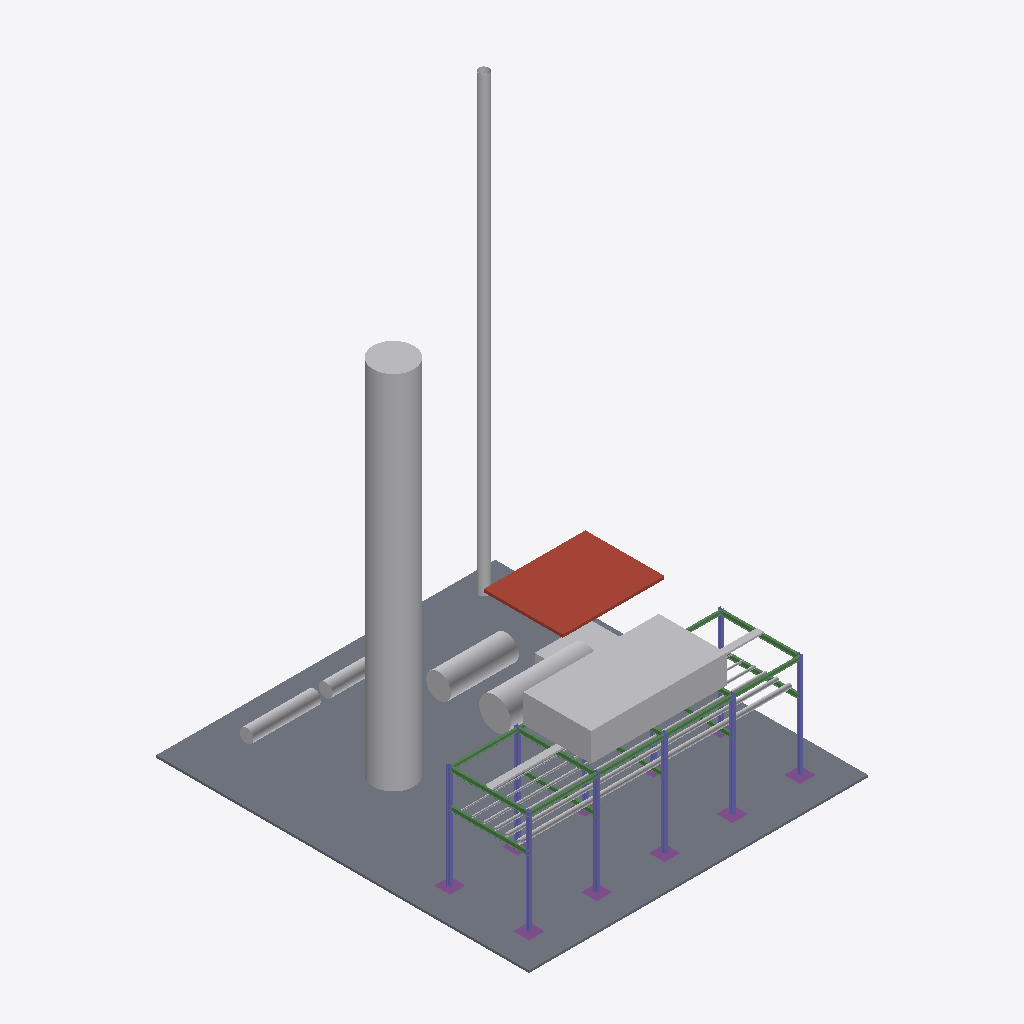
Isometric view of an IFC building model (IFC-SPF (STEP), schema IFC4, length unit millimetre), seen from the south-west, elements coloured by IFC class: 30 other elements (light grey), 16 beams (green), 10 columns (violet), 10 footings (purple), 1 slab (grey), 1 roof (red-brown).
Extent 30.0 m × 33.0 m × 41.2 m (x, y, z). Storeys (3): Grade at 0.00 m; Rack level 1 at 6.00 m; Rack level 2 at 9.00 m. Elements (76): 24 IfcPipeSegment, 18 IfcBeam, 10 IfcColumn, 10 IfcFooting, 4 IfcCableCarrierSegment, 3 IfcBuildingElementProxy, 3 IfcTank, 2 IfcSlab, 1 IfcChimney, 1 IfcCompressor.

HEADER;
FILE_DESCRIPTION(('ViewDefinition [ReferenceView]'),'2;1');
FILE_NAME('VR-DEMO-001-UNIT.ifc','2026-08-26T08:00:00',('VissRad'),('Synthetic demo data'),'VissRad ifc_seed.py','VissRad','');
FILE_SCHEMA(('IFC4'));
ENDSEC;
DATA;
#7=IFCPROJECT('2Jo69Ck7R4Btr8UBs7FS7o',$,'VR-DEMO-001 synthetic unit model','Synthetic demo model - not a real facility',$,$,$,(#5),#2);
#11=IFCSITE('0S5HbrIFdNDOlC87Q$sexw',$,'Demo site',$,$,#10,$,$,.ELEMENT.,$,$,$,$,$);
#15=IFCBUILDING('2cVNVAc$hva9FrLhJ_r59e',$,'Process unit',$,$,#14,$,$,.ELEMENT.,$,$,$);
#21=IFCBUILDINGSTOREY('1TT1_NXa0IrleG6woopoDz',$,'Grade',$,$,#20,$,$,.ELEMENT.,0.0);
#25=IFCBUILDINGSTOREY('37O8QuKEh6D0JCk39QmJWi',$,'Rack level 1',$,$,#24,$,$,.ELEMENT.,6000.0);
#29=IFCBUILDINGSTOREY('2yFE_xzzdAIDhXzK2QkI3c',$,'Rack level 2',$,$,#28,$,$,.ELEMENT.,9000.0);
#207=IFCSLAB('09XAQCr$vMTHrwUFbbZYlW',$,'Unit paving',$,$,#204,#206,'PAV-01',.BASESLAB.);
#1245=IFCTANK('1l98$6PxpdzmdyeidjD8zv',$,'Fractionator T-401',$,$,#1242,#1244,'T-401',.VESSEL.);
#1296=IFCBUILDINGELEMENTPROXY('38k1Zga$Km29OQ7HIdTS7t',$,'Air cooler E-501',$,$,#1293,#1295,'E-501',$);
#1359=IFCSLAB('2C4$cR8XZlQsZwepyF5Ib6',$,'Compressor house roof',$,$,#1356,#1358,'BLD-700-R',.ROOF.);
#1416=IFCCHIMNEY('2y5S6vU4NP8XAgBhAsd9vV',$,'Flare stack FL-901',$,$,#1413,#1415,'FL-901',$);
#1283=IFCTANK('2Nrzu_yZyPyILT9jn8pCjs',$,'Surge drum V-102',$,$,#1280,#1282,'V-102',.VESSEL.);
#1264=IFCTANK('12RxJRIJu3sHXZTrRx6B0h',$,'Separator V-101',$,$,#1261,#1263,'V-101',.VESSEL.);
#1384=IFCBUILDINGELEMENTPROXY('3TxzPXKFepLHyy$YlC$gKh',$,'Exchanger E-201',$,$,#1381,#1383,'E-201',$);
#1336=IFCCOMPRESSOR('1LNJi7v4u1vu2hoI6I$MnK',$,'Compressor K-301',$,$,#1333,#1335,'K-301',$);
#1399=IFCBUILDINGELEMENTPROXY('3BZe1riN1PMSDQFYfnp38s',$,'Exchanger E-202',$,$,#1396,#1398,'E-202',$);
#363=IFCCOLUMN('2pSoxRLG8OySIjqxbGyjTY',$,'Rack column C-3A',$,$,#360,#362,'C-3A',$);
#433=IFCCOLUMN('0aIIZ$iA_mPTd7oxQW1nwB',$,'Rack column C-4A',$,$,#430,#432,'C-4A',$);
#240=IFCCOLUMN('3_PcG5ze6nBKSpPyNR5pKn',$,'Rack column C-1B',$,$,#237,#239,'C-1B',$);
#293=IFCCOLUMN('3AvMSDXT4FgX6YtXbRA1LX',$,'Rack column C-2A',$,$,#290,#292,'C-2A',$);
#223=IFCCOLUMN('15QW4Q1fqlNd9Q4$z8qCoJ',$,'Rack column C-1A',$,$,#220,#222,'C-1A',$);
#503=IFCCOLUMN('0dW32COX2xUuDiCM5YFx$Z',$,'Rack column C-5A',$,$,#500,#502,'C-5A',$);
#833=IFCCABLECARRIERSEGMENT('1g9Avmor$3DxxtryM8uo_H',$,'Cable tray bay 1',$,$,#830,#832,'CT-01',.CABLETRAYSEGMENT.);
#277=IFCBEAM('3rk6G_T5260jcDjSqcHQky',$,'Cross beam B-1-2',$,$,#274,#276,'B-1-2',$);
#259=IFCBEAM('06mH38EOG_aLS8iWKfZwIW',$,'Cross beam B-1-1',$,$,#256,#258,'B-1-1',$);
#310=IFCCOLUMN('044BazCGCQbehsX2iWa6lf',$,'Rack column C-2B',$,$,#307,#309,'C-2B',$);
#347=IFCBEAM('1Wp0VtrTTNFwteXCrVpKWs',$,'Cross beam B-2-2',$,$,#344,#346,'B-2-2',$);
#557=IFCBEAM('3tnxj5iv18TCqlpJOr_puh',$,'Cross beam B-5-2',$,$,#554,#556,'B-5-2',$);
#719=IFCPIPESEGMENT('2hkVipg7hfzlVUiJHQ0wpv',$,'Line 406 bay 1',$,$,#716,#718,'406-P-1000',.RIGIDSEGMENT.);
#851=IFCPIPESEGMENT('2cVmtWdPG6Qlx_IkhPw6e1',$,'Line 406 bay 2',$,$,#848,#850,'406-P-1010',.RIGIDSEGMENT.);
#1115=IFCPIPESEGMENT('07t7ULeRCAzXxwG9veCQZk',$,'Line 406 bay 4',$,$,#1112,#1114,'406-P-1030',.RIGIDSEGMENT.);
#983=IFCPIPESEGMENT('3aHRh8q80UtpRZGJSUFa4m',$,'Line 406 bay 3',$,$,#980,#982,'406-P-1020',.RIGIDSEGMENT.);
#575=IFCBEAM('09L_xt71fIUjZL4YC8iOvn',$,'Longitudinal L-1A',$,$,#572,#574,'L-1A',$);
#611=IFCBEAM('0dBSaGpajpxGZM3kiq3xVp',$,'Longitudinal L-2A',$,$,#608,#610,'L-2A',$);
#647=IFCBEAM('1951x_AgXD_t_Of1jBaWVA',$,'Longitudinal L-3A',$,$,#644,#646,'L-3A',$);
#683=IFCBEAM('1EAq9uHEDwoLOyBHl7pU6l',$,'Longitudinal L-4A',$,$,#680,#682,'L-4A',$);
#593=IFCBEAM('38FsiVnOxaiUt4Z3hJUGBP',$,'Longitudinal L-1B',$,$,#590,#592,'L-1B',$);
#738=IFCPIPESEGMENT('10OY1f3Rff3_phM7r5Bg$p',$,'Line 324 bay 1',$,$,#735,#737,'324-P-1001',.RIGIDSEGMENT.);
#870=IFCPIPESEGMENT('17H5KvbTeJdXfRJTo4fmJb',$,'Line 324 bay 2',$,$,#867,#869,'324-P-1011',.RIGIDSEGMENT.);
#1134=IFCPIPESEGMENT('2_RROyPdwYSf4qMhq2lKU0',$,'Line 324 bay 4',$,$,#1131,#1133,'324-P-1031',.RIGIDSEGMENT.);
#1002=IFCPIPESEGMENT('28ZBEpnqS7lgW9zHtwwOhO',$,'Line 324 bay 3',$,$,#999,#1001,'324-P-1021',.RIGIDSEGMENT.);
#1229=IFCCABLECARRIERSEGMENT('0WyJfeMhOr70Ti1W54fTeY',$,'Cable tray bay 4',$,$,#1226,#1228,'CT-04',.CABLETRAYSEGMENT.);
#329=IFCBEAM('33lQcXsLmTwG4ifJvfLxuW',$,'Cross beam B-2-1',$,$,#326,#328,'B-2-1',$);
#539=IFCBEAM('0iu7nujDSJrhjHPZCyYGqD',$,'Cross beam B-5-1',$,$,#536,#538,'B-5-1',$);
#520=IFCCOLUMN('3554YY4CWF1tU5aEdiLF7Y',$,'Rack column C-5B',$,$,#517,#519,'C-5B',$);
#757=IFCPIPESEGMENT('0QNXkJMK3iVu$RinwRf3D1',$,'Line 273 bay 1',$,$,#754,#756,'273-P-1002',.RIGIDSEGMENT.);
#776=IFCPIPESEGMENT('1tHc3EJ1HcJjCLxoBrhog4',$,'Line 219 bay 1',$,$,#773,#775,'219-P-1003',.RIGIDSEGMENT.);
#41=IFCFOOTING('3ikASDTyPhQz0ziAFnPzMt',$,'Pier F-1A',$,$,#38,#40,'F-1A',.PAD_FOOTING.);
#169=IFCFOOTING('0hrkoP0b8Q$PdOTxSXbD$N',$,'Pier F-5A',$,$,#166,#168,'F-5A',.PAD_FOOTING.);
#105=IFCFOOTING('2$JaI5sH2TA35HkDmv62V_',$,'Pier F-3A',$,$,#102,#104,'F-3A',.PAD_FOOTING.);
#57=IFCFOOTING('1IyF7fzD7VOZ5Cv38ufPZv',$,'Pier F-1B',$,$,#54,#56,'F-1B',.PAD_FOOTING.);
#73=IFCFOOTING('0ngb8ETDAXY5NYGsXpJ$fB',$,'Pier F-2A',$,$,#70,#72,'F-2A',.PAD_FOOTING.);
#137=IFCFOOTING('33pQA6qvHa_6GLyrhacWXp',$,'Pier F-4A',$,$,#134,#136,'F-4A',.PAD_FOOTING.);
#1153=IFCPIPESEGMENT('1$lOt9WmNWUqkW97yRf1uy',$,'Line 273 bay 4',$,$,#1150,#1152,'273-P-1032',.RIGIDSEGMENT.);
#889=IFCPIPESEGMENT('3VgkMEc8wCEKox445CqGrj',$,'Line 273 bay 2',$,$,#886,#888,'273-P-1012',.RIGIDSEGMENT.);
#1021=IFCPIPESEGMENT('1DWnQjW2OZtnKtHH1ERm31',$,'Line 273 bay 3',$,$,#1018,#1020,'273-P-1022',.RIGIDSEGMENT.);
#701=IFCBEAM('2mIWYu13hJ_z449NoyKvoT',$,'Longitudinal L-4B',$,$,#698,#700,'L-4B',$);
#795=IFCPIPESEGMENT('3agqYpsernJnnqI0UWmUPE',$,'Line 168 bay 1',$,$,#792,#794,'168-P-1004',.RIGIDSEGMENT.);
#469=IFCBEAM('1vCn29vhfTzEkIgS7NvIuJ',$,'Cross beam B-4-1',$,$,#466,#468,'B-4-1',$);
#399=IFCBEAM('0gOecGB5pp6pcD05Oy7mIA',$,'Cross beam B-3-1',$,$,#396,#398,'B-3-1',$);
#814=IFCPIPESEGMENT('0qJWmDkjcvBZobvEvzMJ0G',$,'Line 114 bay 1',$,$,#811,#813,'114-P-1005',.RIGIDSEGMENT.);
#908=IFCPIPESEGMENT('23soEbFARTV7V9hC5RMchA',$,'Line 219 bay 2',$,$,#905,#907,'219-P-1013',.RIGIDSEGMENT.);
#1172=IFCPIPESEGMENT('1lcWK8w5P1qY380MAV0MTM',$,'Line 219 bay 4',$,$,#1169,#1171,'219-P-1033',.RIGIDSEGMENT.);
#89=IFCFOOTING('3Dt$odRThPHpi6G19WtK7A',$,'Pier F-2B',$,$,#86,#88,'F-2B',.PAD_FOOTING.);
#380=IFCCOLUMN('1AuEFXrTHy$7zxI_V$L0Kf',$,'Rack column C-3B',$,$,#377,#379,'C-3B',$);
#927=IFCPIPESEGMENT('08WTUPwU$6oohmpBThsd0c',$,'Line 168 bay 2',$,$,#924,#926,'168-P-1014',.RIGIDSEGMENT.);
#450=IFCCOLUMN('0hPNmA364lw_8oFBWeTBoN',$,'Rack column C-4B',$,$,#447,#449,'C-4B',$);
#417=IFCBEAM('0RFGy2ZVvN6kIAb$wW6417',$,'Cross beam B-3-2',$,$,#414,#416,'B-3-2',$);
#487=IFCBEAM('2Nkt5qRZNHNTMPAB$ZMQHO',$,'Cross beam B-4-2',$,$,#484,#486,'B-4-2',$);
#946=IFCPIPESEGMENT('00MDVwWjCmHWr9guYbkdm7',$,'Line 114 bay 2',$,$,#943,#945,'114-P-1015',.RIGIDSEGMENT.);
#153=IFCFOOTING('3pvtd2G4sy_09oxvVDSJJD',$,'Pier F-4B',$,$,#150,#152,'F-4B',.PAD_FOOTING.);
#185=IFCFOOTING('06yPlvOfky3qVp5m4x87WO',$,'Pier F-5B',$,$,#182,#184,'F-5B',.PAD_FOOTING.);
#121=IFCFOOTING('32bw9vYnQQ9BIXkGZEkT$_',$,'Pier F-3B',$,$,#118,#120,'F-3B',.PAD_FOOTING.);
#1191=IFCPIPESEGMENT('08JOvxTBytH1ORDwUXsg73',$,'Line 168 bay 4',$,$,#1188,#1190,'168-P-1034',.RIGIDSEGMENT.);
ENDSEC;
